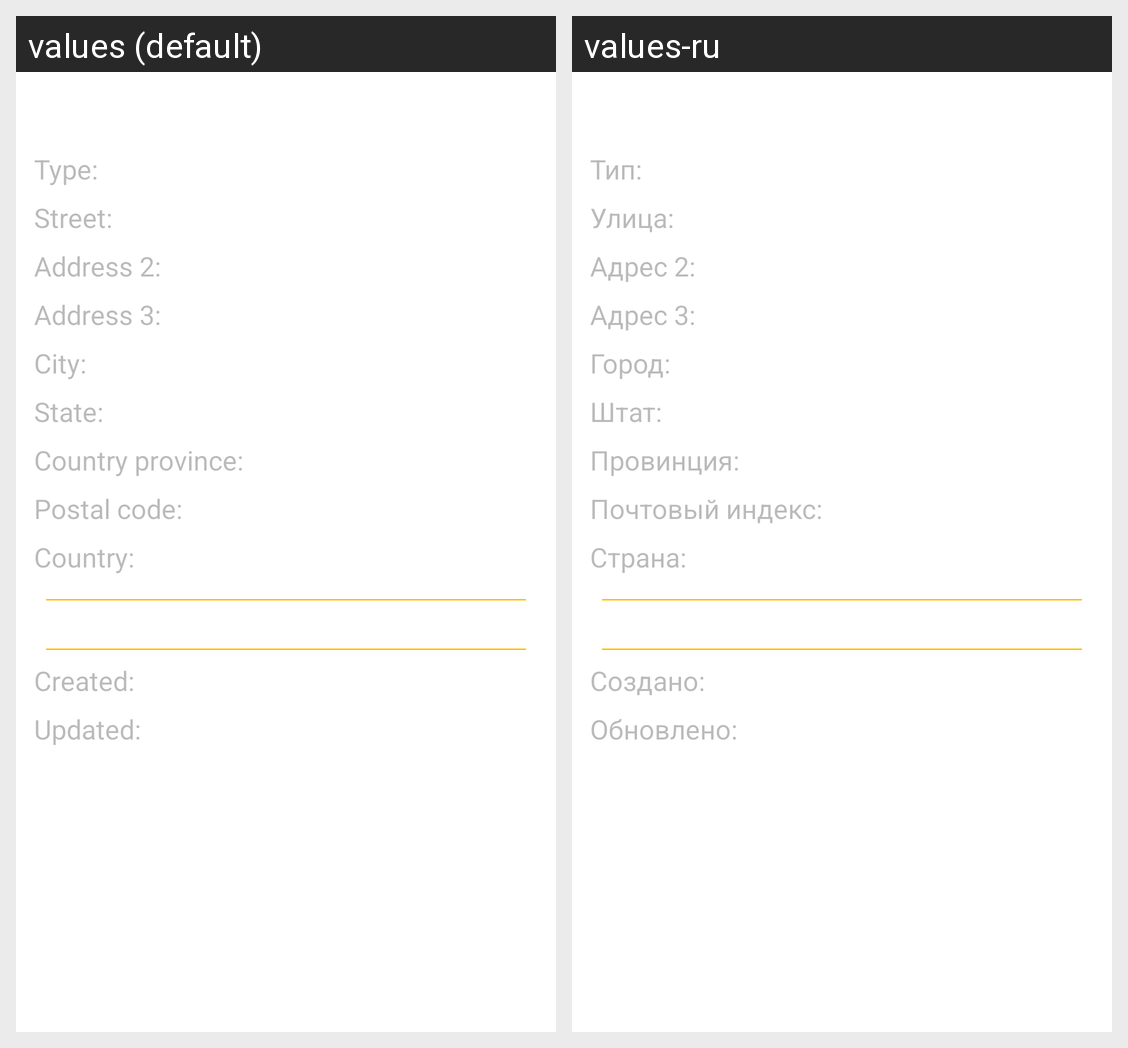

Translations of the strings shown on this Android screen, per locale in the grid:
Android screen res/layout/fragment_details.xml rendered under 2 locales, left to right: values (default), values-ru. Device: Nexus 5 (rendered at 1080×1920; each locale shown at half size, 540×960, under a caption strip naming it); theme Theme.BreweryGuide.
Strings drawn on this screen, with the default value and each locale's value (text and hints the layout hard-codes, and strings that could not be matched under every locale, appear in the picture but are not listed):

type
  values: Type:
  values-ru: Тип:

street
  values: Street:
  values-ru: Улица:

address2
  values: Address 2:
  values-ru: Адрес 2:

address3
  values: Address 3:
  values-ru: Адрес 3:

city
  values: City:
  values-ru: Город:

state
  values: State:
  values-ru: Штат:

province
  values: Country province:
  values-ru: Провинция:

post
  values: Postal code:
  values-ru: Почтовый индекс:

country
  values: Country:
  values-ru: Страна:

created
  values: Created:
  values-ru: Создано:

updated
  values: Updated:
  values-ru: Обновлено:
